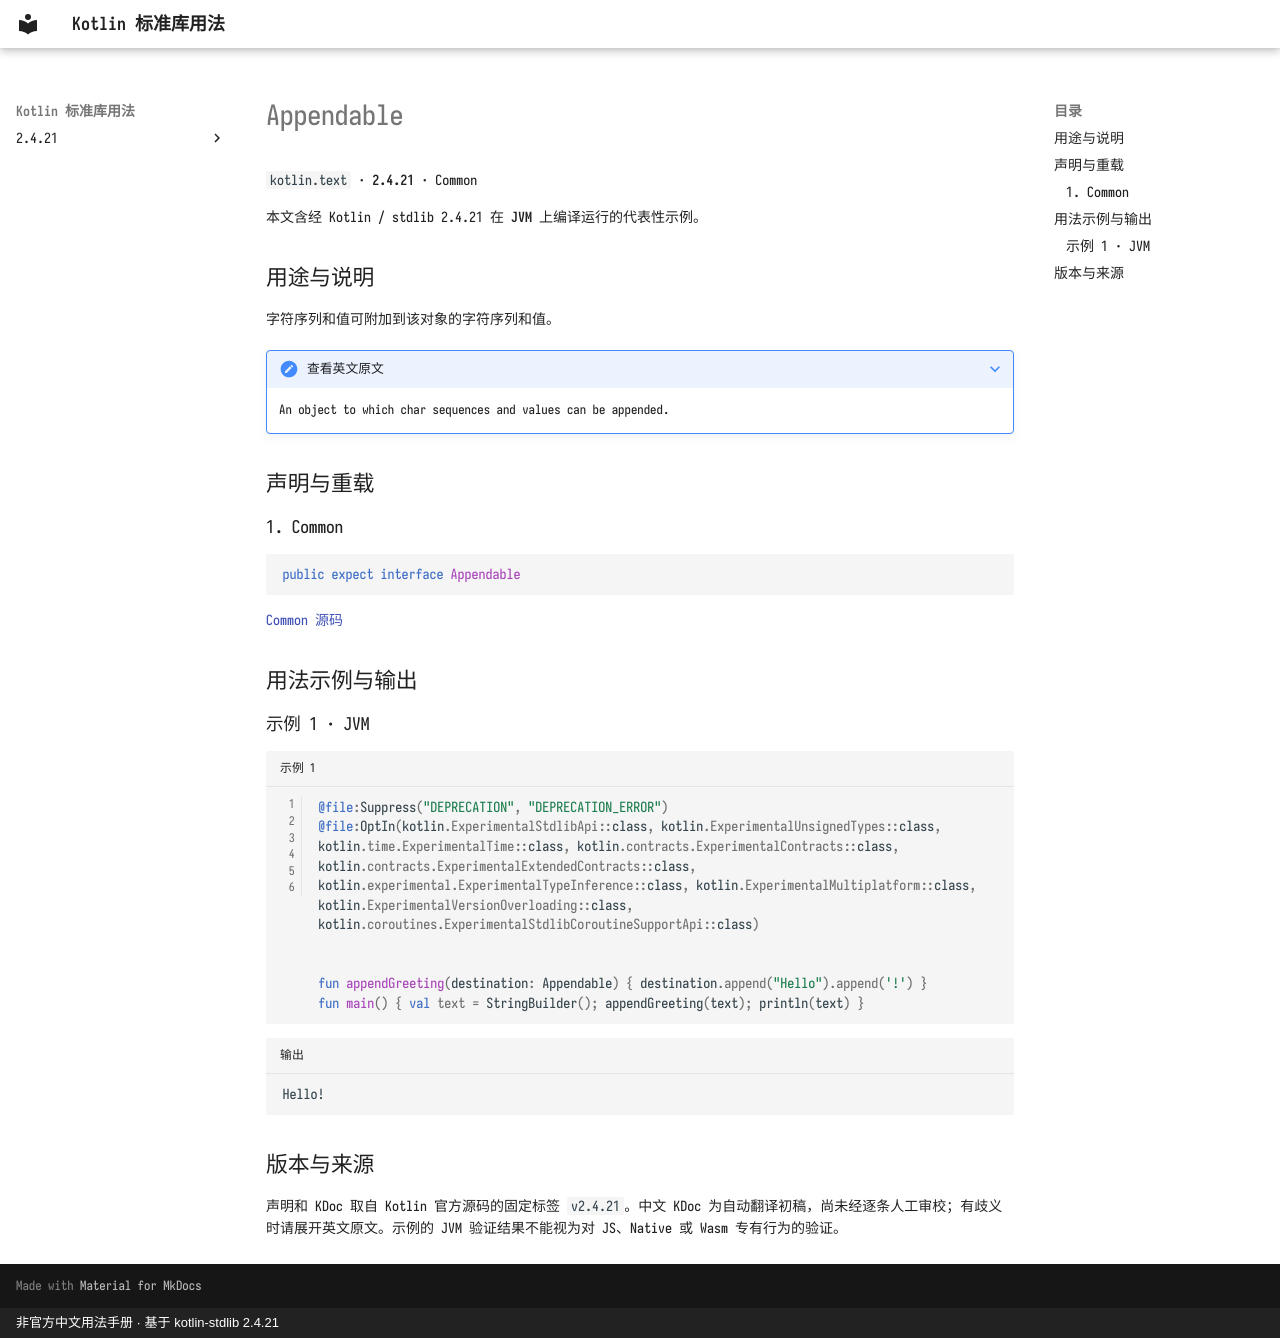

repository: oooooooko/kotlin-stdlib-docs · page: zh/api/kotlin.text/appendable--71637721/index.html · generator: mkdocs · copyright: 非官方中文用法手册 · 基于 kotlin-stdlib 2.4.21

# Appendable

`kotlin.text` · **2.4.21** · Common

本文含经 Kotlin / stdlib 2.4.21 在 **JVM** 上编译运行的代表性示例。

## 用途与说明

字符序列和值可附加到该对象的字符序列和值。

??? note "查看英文原文"

    An object to which char sequences and values can be appended.

## 声明与重载

### 1. Common

```kotlin
public expect interface Appendable
```

[Common 源码](https://github.com/JetBrains/kotlin/blob/v2.4.21/libraries/stdlib/src/kotlin/text/Appendable.kt#L11)

## 用法示例与输出

### 示例 1 · JVM

```kotlin title="示例 1" linenums="1"
@file:Suppress("DEPRECATION", "DEPRECATION_ERROR")
@file:OptIn(kotlin.ExperimentalStdlibApi::class, kotlin.ExperimentalUnsignedTypes::class, kotlin.time.ExperimentalTime::class, kotlin.contracts.ExperimentalContracts::class, kotlin.contracts.ExperimentalExtendedContracts::class, kotlin.experimental.ExperimentalTypeInference::class, kotlin.ExperimentalMultiplatform::class, kotlin.ExperimentalVersionOverloading::class, kotlin.coroutines.ExperimentalStdlibCoroutineSupportApi::class)


fun appendGreeting(destination: Appendable) { destination.append("Hello").append('!') }
fun main() { val text = StringBuilder(); appendGreeting(text); println(text) }
```

```text title="输出"
Hello!
```

## 版本与来源

声明和 KDoc 取自 Kotlin 官方源码的固定标签 `v2.4.21`。中文 KDoc 为自动翻译初稿，尚未经逐条人工审校；有歧义时请展开英文原文。示例的 JVM 验证结果不能视为对 JS、Native 或 Wasm 专有行为的验证。
